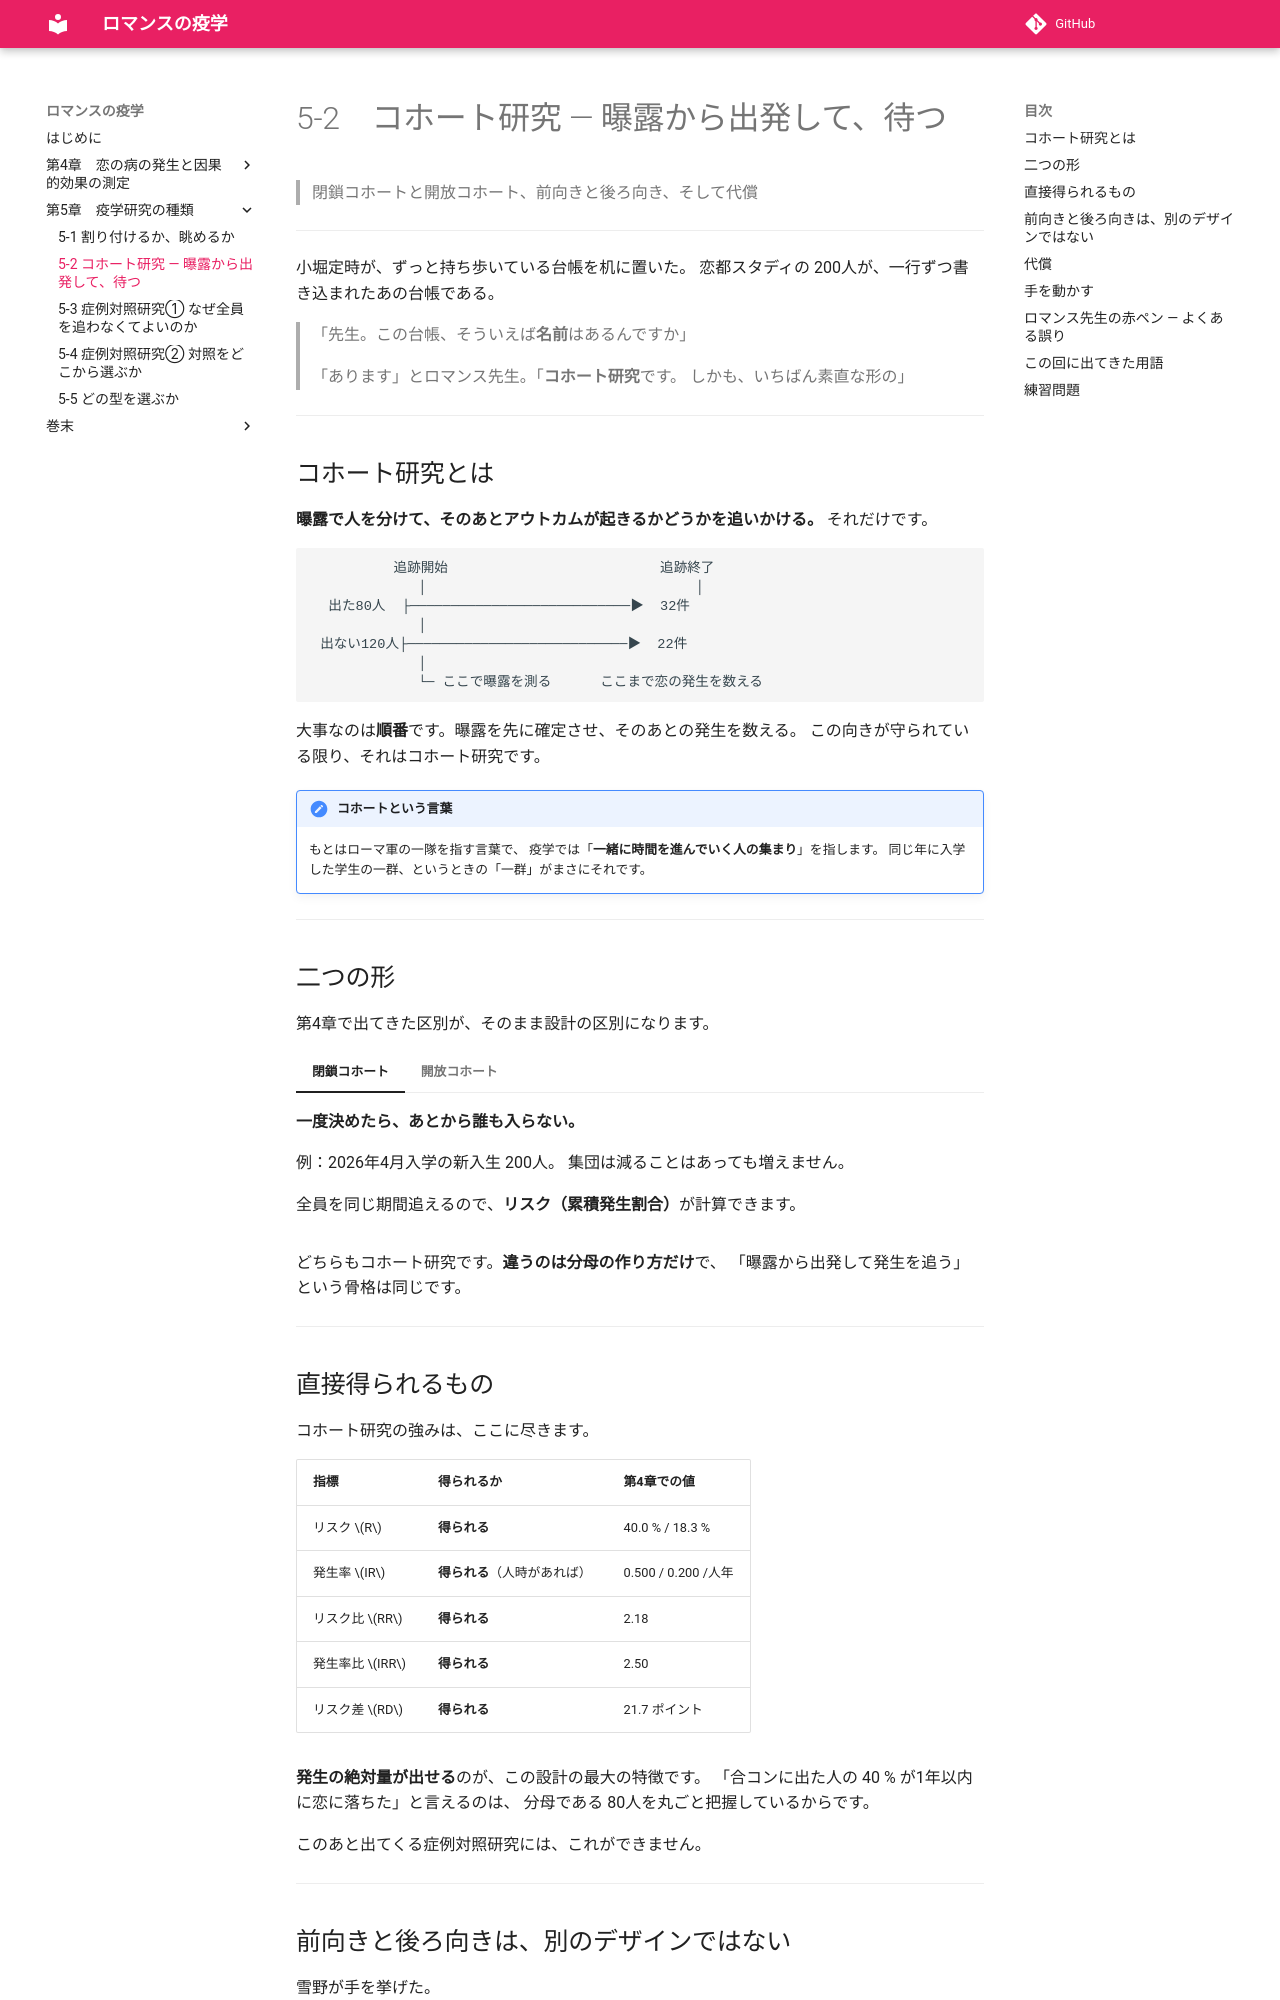

repository: ichirio/romance-ekigaku · page: ch05/ch05-02/index.html · generator: mkdocs

# 5-2　コホート研究 ― 曝露から出発して、待つ

> 閉鎖コホートと開放コホート、前向きと後ろ向き、そして代償

---

小堀定時が、ずっと持ち歩いている台帳を机に置いた。
恋都スタディの 200人が、一行ずつ書き込まれたあの台帳である。

> 「先生。この台帳、そういえば**名前**はあるんですか」

> 「あります」とロマンス先生。「**コホート研究**です。
> しかも、いちばん素直な形の」

---

## コホート研究とは

**曝露で人を分けて、そのあとアウトカムが起きるかどうかを追いかける。**
それだけです。

```
          追跡開始                          追跡終了
             │                                 │
  出た80人  ├───────────────────────────▶  32件
             │
 出ない120人├───────────────────────────▶  22件
             │
             └─ ここで曝露を測る      ここまで恋の発生を数える
```

大事なのは**順番**です。曝露を先に確定させ、そのあとの発生を数える。
この向きが守られている限り、それはコホート研究です。

!!! note "コホートという言葉"
    もとはローマ軍の一隊を指す言葉で、
    疫学では「**一緒に時間を進んでいく人の集まり**」を指します。
    同じ年に入学した学生の一群、というときの「一群」がまさにそれです。

---

## 二つの形

第4章で出てきた区別が、そのまま設計の区別になります。

=== "閉鎖コホート"

    **一度決めたら、あとから誰も入らない。**

    例：2026年4月入学の新入生 200人。
    集団は減ることはあっても増えません。

    全員を同じ期間追えるので、**リスク（累積発生割合）**が計算できます。

=== "開放コホート"

    **出入りがある。**

    例：軽音サークルの部員。毎年入り、毎年卒業していきます。

    一人ひとり観察できた長さが違うので、
    分母を人数ではなく**人時**にして、**発生率**を計算します。

どちらもコホート研究です。**違うのは分母の作り方だけ**で、
「曝露から出発して発生を追う」という骨格は同じです。

---

## 直接得られるもの

コホート研究の強みは、ここに尽きます。

| 指標 | 得られるか | 第4章での値 |
|---|---|---|
| リスク \(R\) | **得られる** | 40.0 % / 18.3 % |
| 発生率 \(IR\) | **得られる**（人時があれば） | 0.500 / 0.200 /人年 |
| リスク比 \(RR\) | **得られる** | 2.18 |
| 発生率比 \(IRR\) | **得られる** | 2.50 |
| リスク差 \(RD\) | **得られる** | 21.7 ポイント |

**発生の絶対量が出せる**のが、この設計の最大の特徴です。
「合コンに出た人の 40 % が1年以内に恋に落ちた」と言えるのは、
分母である 80人を丸ごと把握しているからです。

このあと出てくる症例対照研究には、これができません。

---

## 前向きと後ろ向きは、別のデザインではない

雪野が手を挙げた。

> 「先生、**後ろ向きコホート研究**って聞いたことがあります。
> あれは症例対照研究のことですか」

> 「違います。**まったく別の話です**」

| 呼び方 | 何が違うのか |
|---|---|
| 前向きコホート prospective | 研究を始めてから、これからデータを取る |
| 後ろ向きコホート retrospective / historical | すでに存在する記録を使って、過去の時点から追う |

違うのは**データがいつ作られたか**だけです。
どちらも曝露を先に確定させ、そのあとの発生を数えます。
**追跡の向きは、常に曝露 → アウトカム。**

!!! danger "「後ろ向き」という言葉が混乱を生む"
    後ろ向きコホート研究は、**コホート研究**です。
    症例対照研究とはまったく別物です。

    たとえば「2015年の学籍簿と、その年の新歓合コンの参加記録を突き合わせ、
    2016年から2020年までの結婚届を数える」のは後ろ向きコホート研究。
    データはすべて過去にありますが、
    曝露を先に決めて発生を数えている以上、コホート研究です。

---
